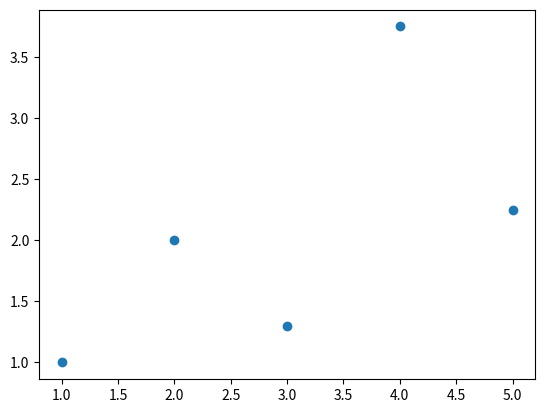
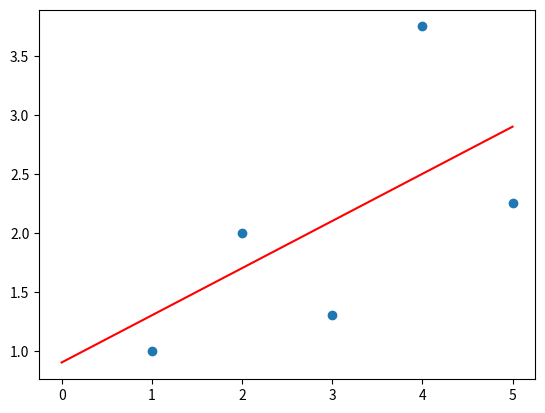

These figures' Python source, in order:
import numpy as np
import matplotlib.pyplot as plt
from fractions import Fraction

plt.scatter((1,2,3,4,5), (1,2,1.3, 3.75, 2.25))

a = np.arange(0, 5, 0.1)
b = np.arange(0, 5, 0.1)
error = np.zeros((len(a), len(b)))
for i in range(len(a)):
    for j in range(len(b)):
        error[i,j] = (a[i]+b[j]-1)**2 + (2*a[i]+b[j]-2)**2 + (3*a[i]+b[j]-1.3)**2 \
        + (4*a[i]+b[j]-3.75)**2 + (5*a[i]+b[j]-2.25)**2
print (np.where(error == np.min(error)))
print (a[4], b[9])


x = np.arange(0,6,1)
plt.figure()
plt.plot(x, 0.4*x + 0.9, 'r')
plt.scatter((1,2,3,4,5), (1,2,1.3, 3.75, 2.25))